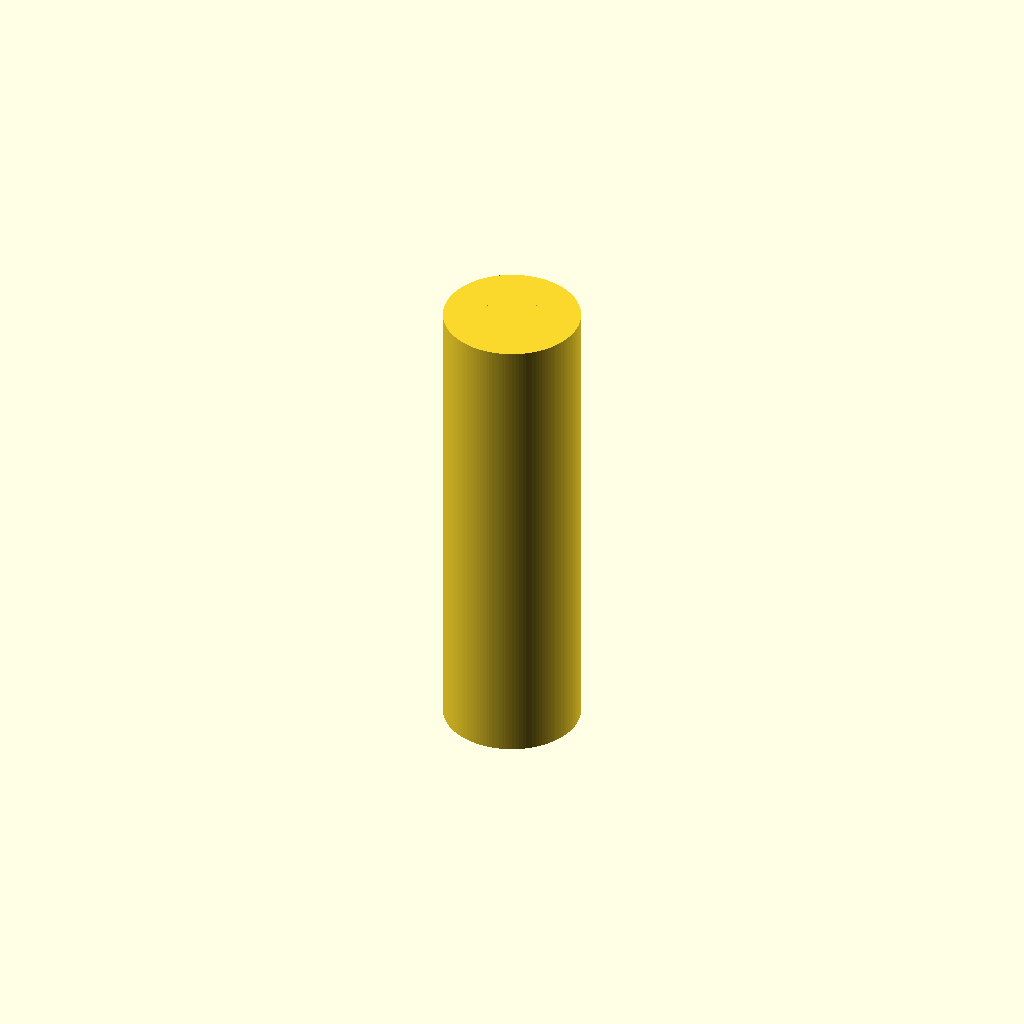
Cell 1: rendered with the file's own defaults.
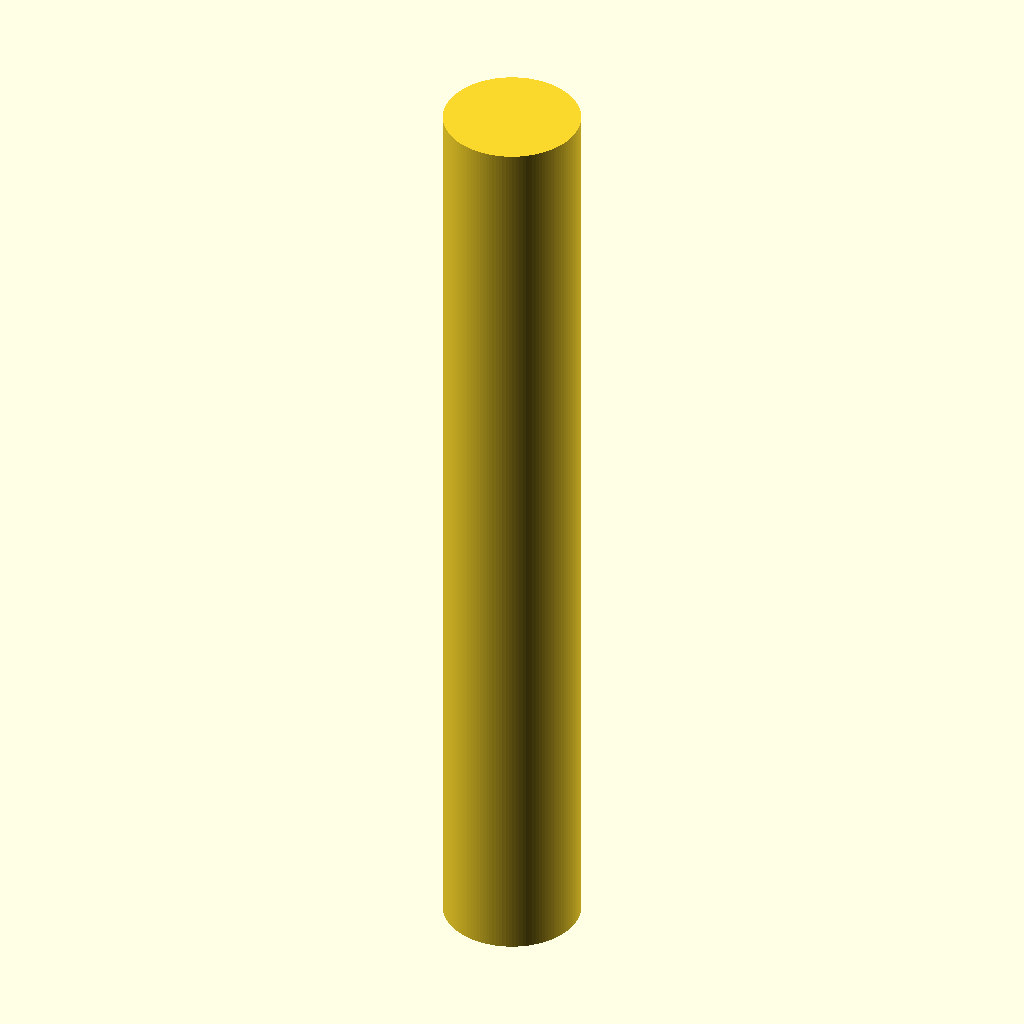
Cell 2: the same model with cell_h = 101.
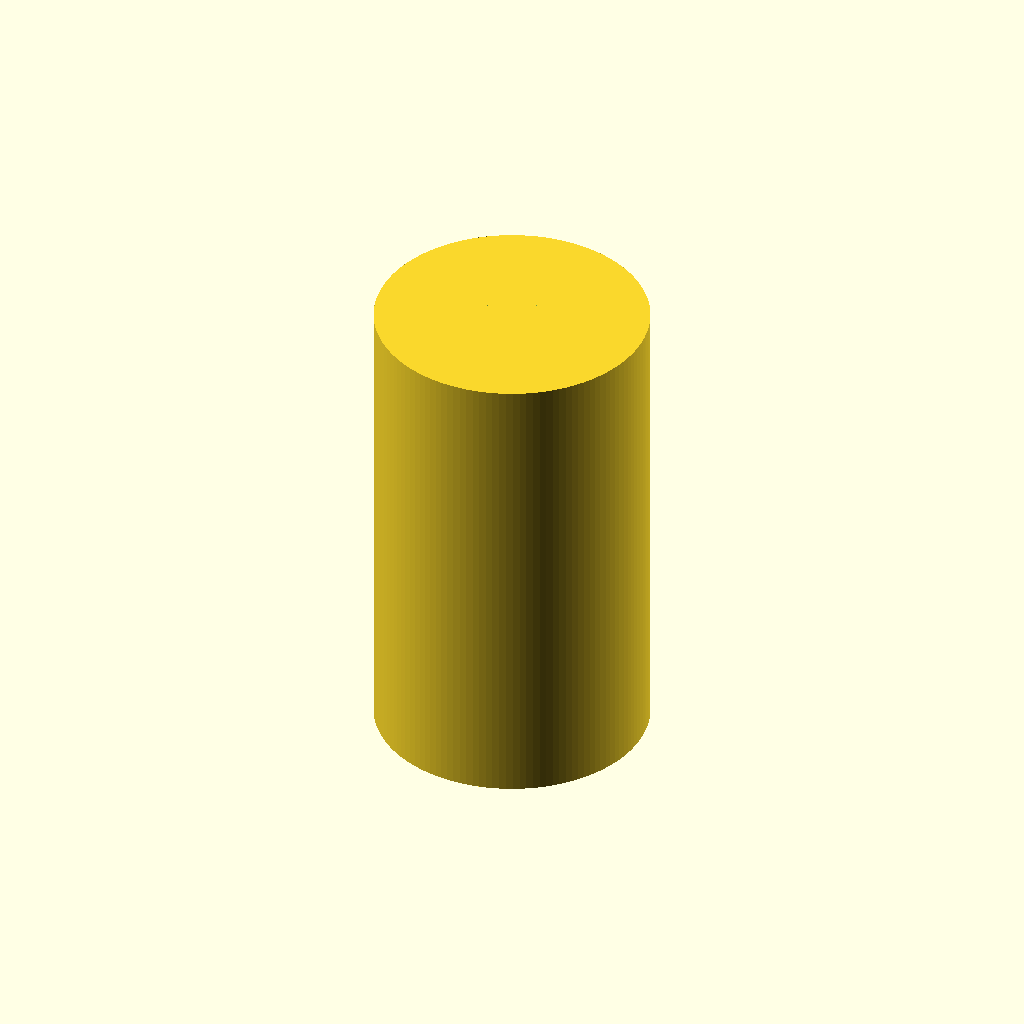
Cell 3: cell_d = 29 (everything else at default).
All cells are drawn from one camera (rotation 55°, 0°, 25°, orthographic, colour scheme Cornfield), so only the parameter changes between them.
OpenSCAD source file results/gpt52/scad/batterie__AACELL.scad:
$fn=128;

cell_h = 50.5;
cell_d = 14.5;

cap_h = 1.2;
cap_d = 5.5;

ring_h = 0.6;
ring_d = 8.0;

module battery_cell(h=cell_h, d=cell_d) {
    union() {
        translate([0,0,-h/2])
            cylinder(h=h, d=d);

        translate([0,0,h/2 - cap_h])
            cylinder(h=cap_h, d=cap_d);

        translate([0,0,h/2 - ring_h])
            difference() {
                cylinder(h=ring_h, d=ring_d);
                translate([0,0,-0.01])
                    cylinder(h=ring_h+0.02, d=cap_d+0.6);
            }
    }
}

battery_cell();
Parameter table extracted from the source (name, type, default, range or options):
cell_h: number, default 50.5
cell_d: number, default 14.5
cap_h: number, default 1.2
cap_d: number, default 5.5
ring_h: number, default 0.6
ring_d: number, default 8
